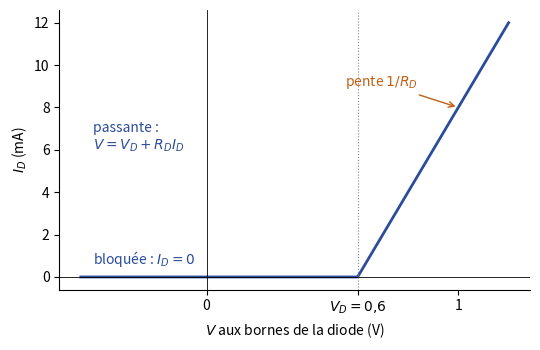

This chart was generated by the following Python code:
"""EANA1, partiel 2013-2014, ex. I q. 1 — caractéristique linéarisée de la diode.
Reconstruite (Claude) : VD = 0,6 V et RD = 50 Ω (données du sujet)."""
import numpy as np
import matplotlib
matplotlib.use("Agg")
import matplotlib.pyplot as plt
plt.rcParams.update({"font.family": "sans-serif", "font.size": 10, "svg.fonttype": "none"})

VD, RD = 0.6, 50.0
v = np.linspace(-0.5, 1.2, 500)
i = np.where(v > VD, (v - VD) / RD, 0.0) * 1e3   # en mA
fig, ax = plt.subplots(figsize=(5.5, 3.6))
ax.plot(v, i, color="#2B4C9B", lw=2)
ax.axhline(0, color="k", lw=0.6); ax.axvline(0, color="k", lw=0.6)
ax.axvline(VD, color="#7E889B", ls=":", lw=0.8)
ax.annotate("pente $1/R_D$", xy=(1.0, (1.0 - VD) / RD * 1e3), xytext=(0.55, 9),
            arrowprops=dict(arrowstyle="->", color="#BF6014"), color="#BF6014")
ax.text(-0.45, 0.6, "bloquée : $I_D = 0$", color="#2B4C9B")
ax.text(-0.45, 6.0, "passante :\n$V = V_D + R_D I_D$", color="#2B4C9B")
ax.set_xticks([0, VD, 1.0]); ax.set_xticklabels(["0", "$V_D = 0{,}6$", "1"])
ax.set_xlabel("$V$ aux bornes de la diode (V)"); ax.set_ylabel("$I_D$ (mA)")
ax.spines[["top", "right"]].set_visible(False)
fig.tight_layout()
fig.savefig("ann1314-diode-lineaire.svg")
